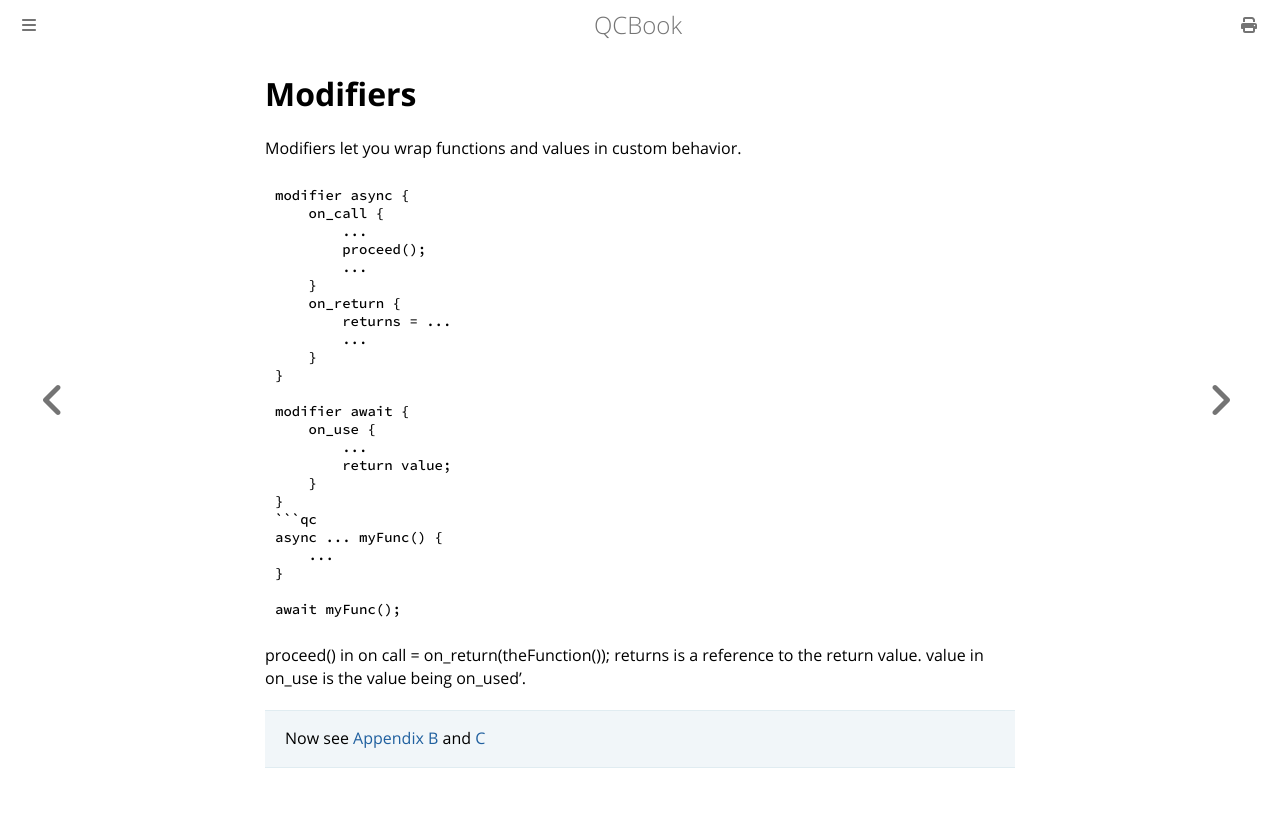

repository: Youg-Otricked/QCBook · page: chapter_16-1_modifiers.html · generator: mdbook

# Modifiers

Modifiers let you wrap functions and values in custom behavior.
```qc
modifier async {
    on_call {
        ...
        proceed();
        ...
    }
    on_return {
        returns = ...
        ...
    }
}

modifier await {
    on_use {
        ...
        return value;
    }
}
```qc
async ... myFunc() {
    ...
}

await myFunc();
```
proceed() in on call = on_return(theFunction());
returns is a reference to the return value.
value in on_use is the value being on_used'.

> Now see [Appendix B](./appendix_b.md) and [C](./appendix_c.md)
